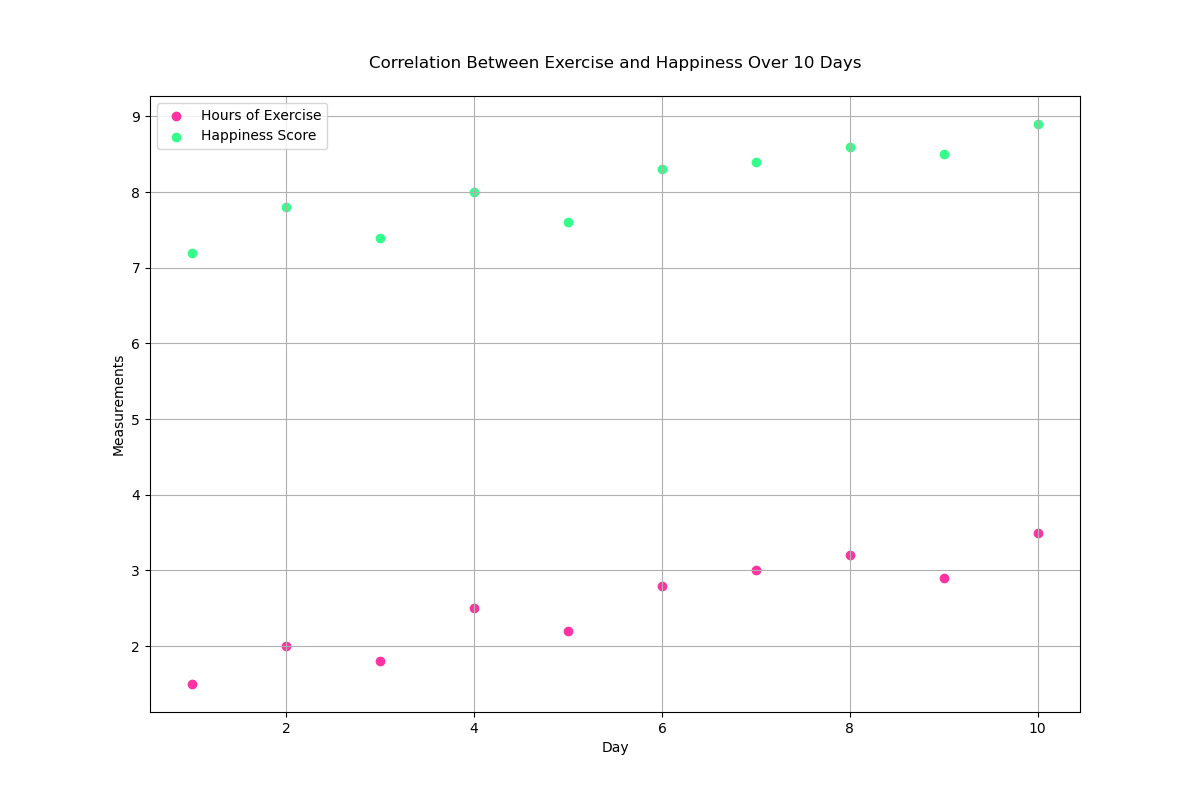

The data file committed next to this chart (first rows):
Day, Hours_of_Exercise, Happiness_Score
1, 1.5, 7.2
2, 2.0, 7.8
3, 1.8, 7.4
4, 2.5, 8.0
5, 2.2, 7.6
6, 2.8, 8.3
7, 3.0, 8.4
8, 3.2, 8.6
9, 2.9, 8.5
10, 3.5, 8.9
